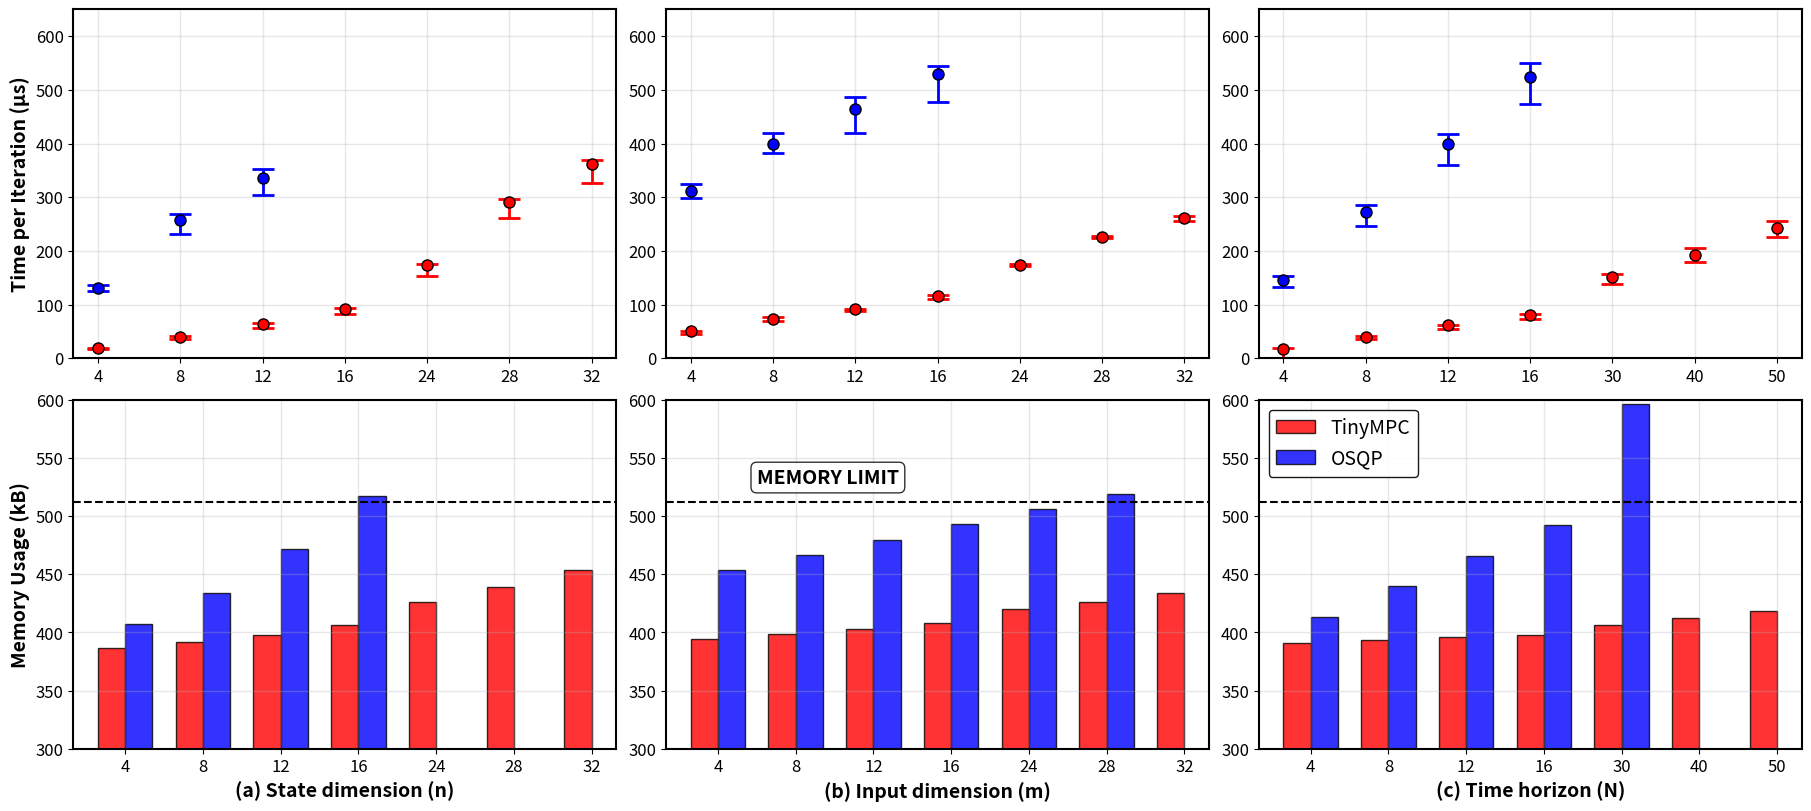

This figure's Python source:
#!/usr/bin/env python3
import numpy as np
import matplotlib.pyplot as plt

def create_tikz_comparison_plot():
    """Create comparison plots from the provided TikZ data."""
    
    # Colors matching the reference design
    TINYMPC_COLOR = '#FF0000'  # Red
    OSQP_COLOR = '#0000FF'     # Blue
    MEMORY_LIMIT_COLOR = 'black'
    
    # Set plotting parameters to match reference style
    plt.rcParams.update({
        'font.size': 14,
        'axes.linewidth': 1.5,
        'grid.alpha': 0.3,
        'grid.linewidth': 1.0,
        'lines.linewidth': 2.5,
        'lines.markersize': 8,
        'legend.frameon': True,
        'legend.framealpha': 0.9,
        'legend.edgecolor': 'black',
        'legend.fontsize': 12,
        'axes.labelsize': 14,
        'axes.titlesize': 16,
        'xtick.labelsize': 12,
        'ytick.labelsize': 12
    })
    
    # Parsed data from TikZ
    # Timing data - State dimension
    tinympc_states_timing = {
        'x': [4, 8, 12, 16, 24, 28, 32],
        'y': [18.695, 39.613, 64.074, 92.099, 173.452, 291.917, 362.426],
        'yerr_plus': [0.471, 1.137, 1.176, 1.151, 1.298, 4.583, 7.324],
        'yerr_minus': [1.364, 4.045, 6.919, 10.289, 19.713, 30.853, 36.832]
    }
    
    osqp_states_timing = {
        'x': [4, 8, 12],
        'y': [130.909, 257.439, 335.132],
        'yerr_plus': [5.291, 10.561, 16.868],
        'yerr_minus': [5.909, 25.439, 31.132]
    }
    
    # Timing data - Input dimension
    tinympc_inputs_timing = {
        'x': [4, 8, 12, 16, 24, 28, 32],
        'y': [50.170, 74.026, 91.335, 116.305, 173.233, 225.464, 261.235],
        'yerr_plus': [1.080, 2.174, 0.665, 2.095, 1.517, 1.536, 3.265],
        'yerr_minus': [5.391, 4.604, 3.387, 5.921, 1.833, 1.464, 4.735]
    }
    
    osqp_inputs_timing = {
        'x': [4, 8, 12, 16],
        'y': [310.892, 399.266, 463.924, 529.004],
        'yerr_plus': [14.308, 20.534, 23.676, 15.396],
        'yerr_minus': [12.392, 16.266, 43.924, 51.004]
    }
    
    # Timing data - Time horizon
    tinympc_horizon_timing = {
        'x': [4, 8, 12, 16, 30, 40, 50],
        'y': [17.517, 40.447, 61.364, 79.758, 151.589, 192.849, 243.121],
        'yerr_plus': [1.483, 0.553, 0.636, 2.742, 4.911, 11.651, 13.129],
        'yerr_minus': [17.486, 4.703, 7.063, 7.131, 13.413, 12.936, 17.748]
    }
    
    osqp_horizon_timing = {
        'x': [4, 8, 12, 16],
        'y': [145.999, 272.411, 398.604, 524.132],
        'yerr_plus': [7.401, 13.389, 19.796, 26.468],
        'yerr_minus': [13.999, 25.911, 38.104, 49.632]
    }
    
    # Memory data - State dimension
    tinympc_states_memory = {
        'x': [4, 8, 12, 16, 24, 28, 32],
        'y': [386.656, 391.584, 398.016, 406.016, 426.592, 439.168, 453.312]
    }
    
    osqp_states_memory = {
        'x': [4, 8, 12, 16],
        'y': [407.52, 434.032, 471.32, 517.568]
    }
    
    # Memory data - Input dimension
    tinympc_inputs_memory = {
        'x': [4, 8, 12, 16, 24, 28, 32],
        'y': [394.592, 398.624, 403.168, 408.224, 419.872, 426.464, 433.568]
    }
    
    osqp_inputs_memory = {
        'x': [4, 8, 12, 16, 24, 28],
        'y': [453.28, 466.176, 479.072, 492.992, 505.888, 518.784]
    }
    
    # Memory data - Time horizon
    tinympc_horizon_memory = {
        'x': [4, 8, 12, 16, 30, 40, 50],
        'y': [391.008, 393.408, 395.808, 398.208, 406.592, 412.608, 418.592]
    }
    
    osqp_horizon_memory = {
        'x': [4, 8, 12, 16, 30],
        'y': [413.216, 439.584, 465.952, 492.32, 596.144]
    }
    
    # Create 2x3 subplot layout
    fig, axes = plt.subplots(2, 3, figsize=(18, 8), layout='constrained')
    
    # Memory limit
    MEMORY_LIMIT = 512
    
    # Plot 1: State dimension timing (top left)
    ax = axes[0, 0]
    # Use uniform x positions
    x_pos = np.arange(len(tinympc_states_timing['x']))
    ax.errorbar(x_pos, tinympc_states_timing['y'], 
                yerr=[tinympc_states_timing['yerr_minus'], tinympc_states_timing['yerr_plus']],
                fmt='o', color=TINYMPC_COLOR, markersize=8, markeredgecolor='black',
                capsize=8, capthick=2, elinewidth=2, linewidth=0)
    # Only plot OSQP where data exists
    osqp_x_pos = [tinympc_states_timing['x'].index(x) for x in osqp_states_timing['x']]
    ax.errorbar(osqp_x_pos, osqp_states_timing['y'],
                yerr=[osqp_states_timing['yerr_minus'], osqp_states_timing['yerr_plus']],
                fmt='o', color=OSQP_COLOR, markersize=8, markeredgecolor='black',
                capsize=8, capthick=2, elinewidth=2, linewidth=0)
    ax.set_ylim(0, 650)
    ax.set_xticks(x_pos)
    ax.set_xticklabels(tinympc_states_timing['x'])
    ax.set_ylabel('Time per Iteration (μs)', fontweight='bold')
    ax.grid(True, alpha=0.3)
    
    # Plot 2: Input dimension timing (top middle)
    ax = axes[0, 1]
    # Use uniform x positions
    x_pos = np.arange(len(tinympc_inputs_timing['x']))
    ax.errorbar(x_pos, tinympc_inputs_timing['y'],
                yerr=[tinympc_inputs_timing['yerr_minus'], tinympc_inputs_timing['yerr_plus']],
                fmt='o', color=TINYMPC_COLOR, markersize=8, markeredgecolor='black',
                capsize=8, capthick=2, elinewidth=2, linewidth=0)
    # Only plot OSQP where data exists
    osqp_x_pos = [tinympc_inputs_timing['x'].index(x) for x in osqp_inputs_timing['x']]
    ax.errorbar(osqp_x_pos, osqp_inputs_timing['y'],
                yerr=[osqp_inputs_timing['yerr_minus'], osqp_inputs_timing['yerr_plus']],
                fmt='o', color=OSQP_COLOR, markersize=8, markeredgecolor='black',
                capsize=8, capthick=2, elinewidth=2, linewidth=0)
    ax.set_ylim(0, 650)
    ax.set_xticks(x_pos)
    ax.set_xticklabels(tinympc_inputs_timing['x'])
    ax.grid(True, alpha=0.3)
    
    # Plot 3: Time horizon timing (top right)
    ax = axes[0, 2]
    # Use uniform x positions
    x_pos = np.arange(len(tinympc_horizon_timing['x']))
    ax.errorbar(x_pos, tinympc_horizon_timing['y'],
                yerr=[tinympc_horizon_timing['yerr_minus'], tinympc_horizon_timing['yerr_plus']],
                fmt='o', color=TINYMPC_COLOR, markersize=8, markeredgecolor='black',
                capsize=8, capthick=2, elinewidth=2, linewidth=0)
    # Only plot OSQP where data exists
    osqp_x_pos = [tinympc_horizon_timing['x'].index(x) for x in osqp_horizon_timing['x']]
    ax.errorbar(osqp_x_pos, osqp_horizon_timing['y'],
                yerr=[osqp_horizon_timing['yerr_minus'], osqp_horizon_timing['yerr_plus']],
                fmt='o', color=OSQP_COLOR, markersize=8, markeredgecolor='black',
                capsize=8, capthick=2, elinewidth=2, linewidth=0)
    ax.set_ylim(0, 650)
    ax.set_xticks(x_pos)
    ax.set_xticklabels(tinympc_horizon_timing['x'])
    ax.grid(True, alpha=0.3)
    
    # Plot 4: State dimension memory (bottom left)
    ax = axes[1, 0]
    x_pos = np.arange(len(tinympc_states_memory['x']))
    width = 0.35
    ax.bar(x_pos - width/2, tinympc_states_memory['y'], width, 
           color=TINYMPC_COLOR, alpha=0.8, edgecolor='black')
    # Only plot OSQP bars where data exists
    osqp_x_pos = [tinympc_states_memory['x'].index(x) for x in osqp_states_memory['x']]
    ax.bar(np.array(osqp_x_pos) + width/2, osqp_states_memory['y'], width,
           color=OSQP_COLOR, alpha=0.8, edgecolor='black')
    ax.axhline(y=MEMORY_LIMIT, color=MEMORY_LIMIT_COLOR, linestyle='--', linewidth=1.5)
    ax.set_xticks(x_pos)
    ax.set_xticklabels(tinympc_states_memory['x'])
    ax.set_xlabel('(a) State dimension (n)', fontweight='bold')
    ax.set_ylabel('Memory Usage (kB)', fontweight='bold')
    ax.set_ylim(300, 600)
    ax.grid(True, alpha=0.3)
    
    # Plot 5: Input dimension memory (bottom middle)
    ax = axes[1, 1]
    x_pos = np.arange(len(tinympc_inputs_memory['x']))
    ax.bar(x_pos - width/2, tinympc_inputs_memory['y'], width,
           color=TINYMPC_COLOR, alpha=0.8, edgecolor='black')
    osqp_x_pos = [tinympc_inputs_memory['x'].index(x) for x in osqp_inputs_memory['x']]
    ax.bar(np.array(osqp_x_pos) + width/2, osqp_inputs_memory['y'], width,
           color=OSQP_COLOR, alpha=0.8, edgecolor='black')
    ax.axhline(y=MEMORY_LIMIT, color=MEMORY_LIMIT_COLOR, linestyle='--', linewidth=1.5)
    ax.set_xticks(x_pos)
    ax.set_xticklabels(tinympc_inputs_memory['x'])
    ax.set_xlabel('(b) Input dimension (m)', fontweight='bold')
    ax.set_ylim(300, 600)
    ax.grid(True, alpha=0.3)
    ax.text(0.5, 525, 'MEMORY LIMIT', ha='left', va='bottom', fontweight='bold', fontsize=14,
            bbox=dict(boxstyle='round,pad=0.3', facecolor='white', alpha=0.8))
    
    # Plot 6: Time horizon memory (bottom right)
    ax = axes[1, 2]
    x_pos = np.arange(len(tinympc_horizon_memory['x']))
    ax.bar(x_pos - width/2, tinympc_horizon_memory['y'], width,
           color=TINYMPC_COLOR, alpha=0.8, edgecolor='black', label='TinyMPC')
    osqp_x_pos = [tinympc_horizon_memory['x'].index(x) for x in osqp_horizon_memory['x']]
    ax.bar(np.array(osqp_x_pos) + width/2, osqp_horizon_memory['y'], width,
           color=OSQP_COLOR, alpha=0.8, edgecolor='black', label='OSQP')
    ax.axhline(y=MEMORY_LIMIT, color=MEMORY_LIMIT_COLOR, linestyle='--', linewidth=1.5)
    ax.set_xticks(x_pos)
    ax.set_xticklabels(tinympc_horizon_memory['x'])
    ax.set_xlabel('(c) Time horizon (N)', fontweight='bold')
    ax.set_ylim(300, 600)
    ax.grid(True, alpha=0.3)
    ax.legend(loc='upper left', fontsize=14, frameon=True, framealpha=0.9, edgecolor='black')
    
    # Save and show the plot
    plt.savefig('teensy_tinympc_osqp_comparison_plot.pdf', dpi=300, bbox_inches='tight',
                facecolor='white', edgecolor='none')
    plt.show()

if __name__ == "__main__":
    create_tikz_comparison_plot()
    print("Plot saved as 'tikz_comparison_plot.pdf'")